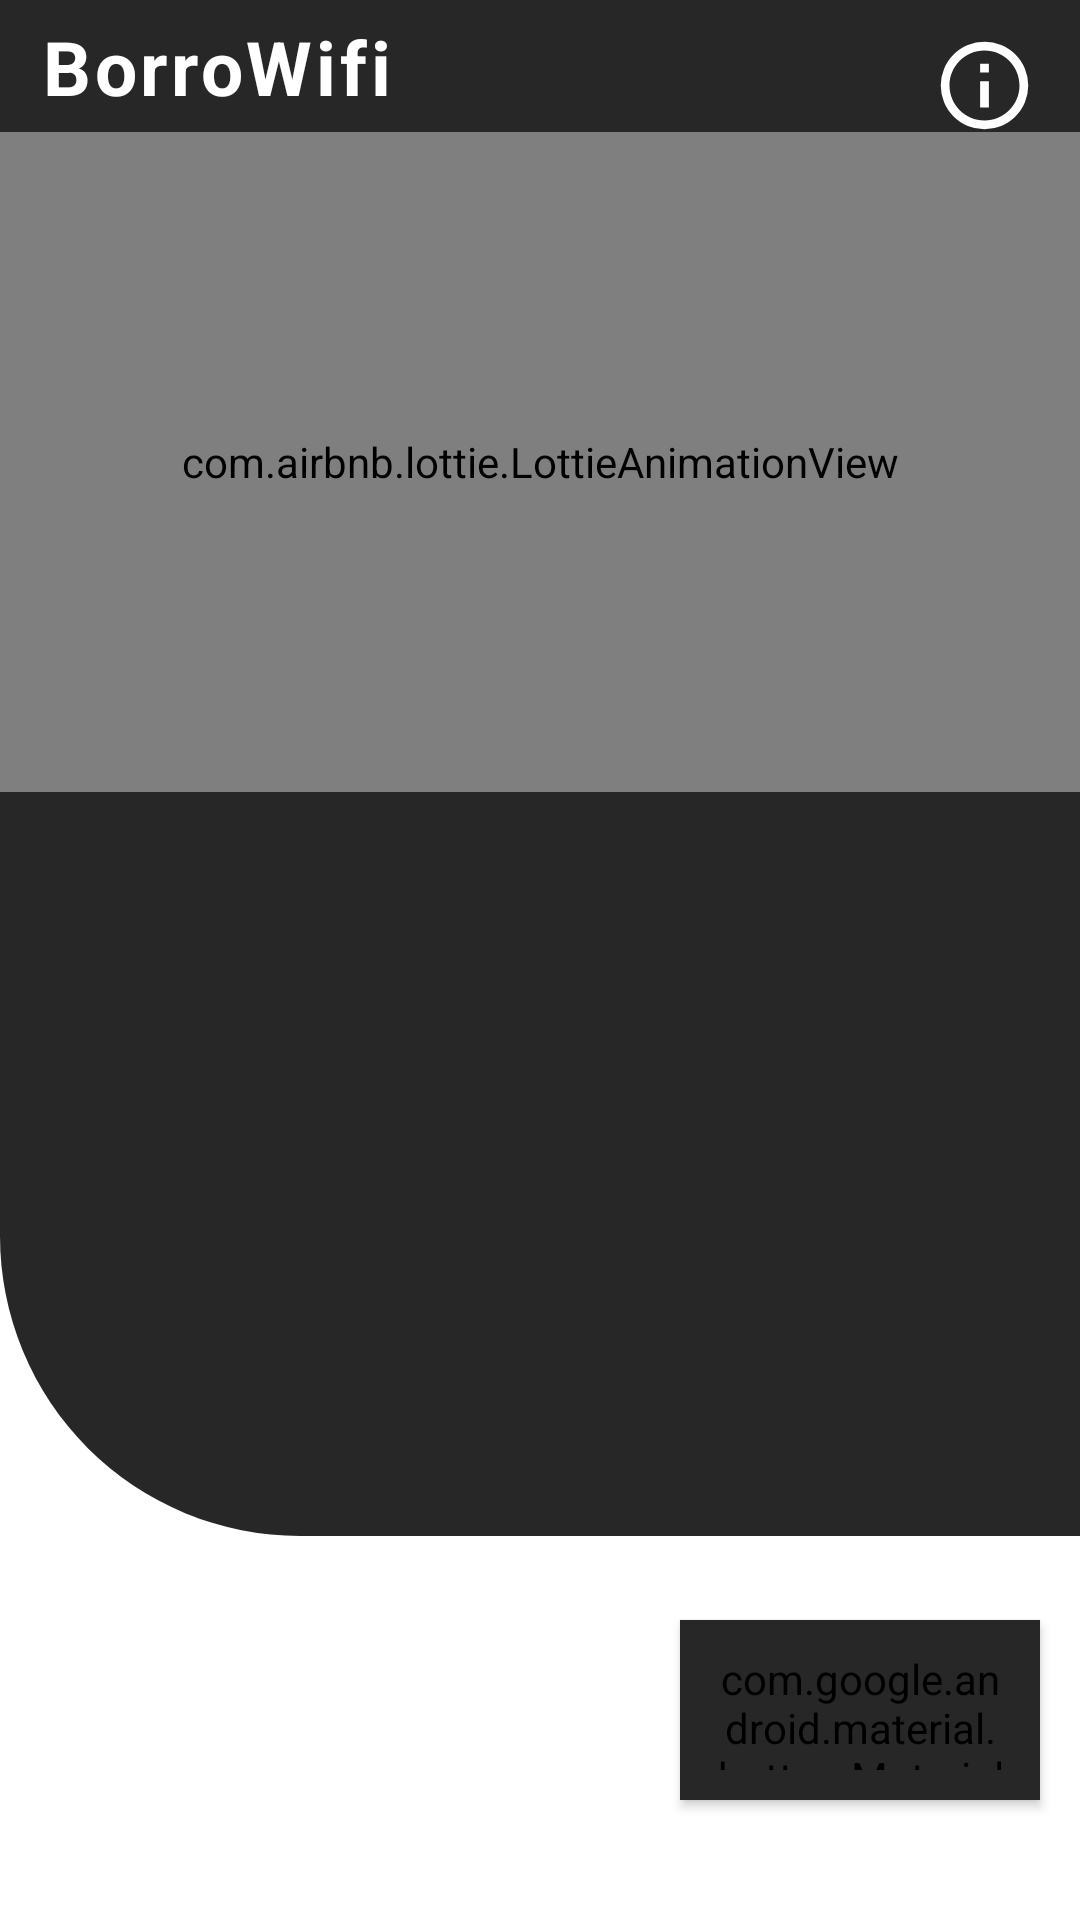

Reconstruct the res/layout file that produces this screen, plus the resources it refers to.
<!-- AndroidManifest.xml: application theme AppTheme -->
<!-- res/layout/activity_home.xml -->
<?xml version="1.0" encoding="utf-8"?>
<androidx.constraintlayout.widget.ConstraintLayout
    xmlns:app="http://schemas.android.com/apk/res-auto"
    xmlns:android="http://schemas.android.com/apk/res/android"
    xmlns:tools="http://schemas.android.com/tools"
    android:orientation="vertical" android:layout_width="match_parent"
    android:layout_height="match_parent">


    <View
        android:id="@+id/view2"
        android:layout_width="match_parent"
        android:layout_height="0dp"
        android:background="@drawable/homeactivitybg"
        app:layout_constraintBottom_toTopOf="@+id/nextBtn"
        app:layout_constraintStart_toStartOf="parent"
        app:layout_constraintTop_toTopOf="parent"
        app:layout_constraintVertical_bias="0.0"
        app:layout_constraintHeight_default="percent"
        app:layout_constraintHeight_percent=".80"/>

    <TextView
        android:id="@+id/textView2"
        android:layout_width="wrap_content"
        android:layout_height="wrap_content"
        android:letterSpacing="0.05"
        android:text="@string/app_name"
        android:textColor="#ffffff"
        android:textSize="25dp"
        android:textStyle="bold"
        app:layout_constraintBottom_toTopOf="@+id/refresh"
        app:layout_constraintEnd_toEndOf="parent"
        app:layout_constraintHorizontal_bias="0.056"
        app:layout_constraintStart_toStartOf="parent"
        app:layout_constraintTop_toTopOf="parent" />

    <ImageView
        android:layout_width="35dp"
        android:layout_height="35dp"
        android:clickable="true"
        android:onClick="about"
        android:background="@drawable/about_app"
        app:layout_constraintBottom_toBottomOf="parent"
        app:layout_constraintEnd_toEndOf="parent"
        app:layout_constraintHorizontal_bias="0.956"
        app:layout_constraintStart_toStartOf="parent"
        app:layout_constraintTop_toTopOf="parent"
        app:layout_constraintVertical_bias="0.018" />


    <com.airbnb.lottie.LottieAnimationView
        android:id="@+id/refresh"
        android:layout_width="match_parent"
        android:layout_height="220dp"
        android:clickable="true"
        android:scaleType="centerInside"
        app:layout_constraintBottom_toBottomOf="parent"
        app:layout_constraintStart_toStartOf="parent"
        app:layout_constraintTop_toTopOf="@+id/view2"
        app:layout_constraintVertical_bias="0.105"
        app:lottie_fileName="search.json" />

    <ListView
        android:foregroundGravity="center"
        android:id="@+id/android:list"
        android:layout_width="match_parent"
        android:layout_height="200dp"
        android:layout_margin="20dp"
        android:choiceMode="singleChoice"
        app:layout_constraintBottom_toBottomOf="@+id/view2"
        app:layout_constraintStart_toStartOf="parent"
        app:layout_constraintTop_toBottomOf="@+id/refresh"
        app:layout_constraintVertical_bias="0.0" />

    <com.google.android.material.button.MaterialButton
        android:id="@+id/nextBtn"
        style="@style/AppTheme.Button"
        android:layout_width="120dp"
        android:layout_height="60dp"
        android:layout_gravity="right"
        android:layout_marginBottom="40dp"
        android:backgroundTint="@color/colorAccent"
        android:text="Next"
        android:textColor="#ffffff"
        android:textSize="16dp"
        app:cornerRadius="40dp"
        app:layout_constraintBottom_toBottomOf="parent"
        app:layout_constraintEnd_toEndOf="parent"
        app:layout_constraintHorizontal_bias="0.945"
        app:layout_constraintStart_toStartOf="parent" />


</androidx.constraintlayout.widget.ConstraintLayout>
<!-- resources referenced by this layout -->
<resources>
  <color name="colorAccent">#272727</color>
  <!-- drawable about_app (drawable) -->
  <vector xmlns:android="http://schemas.android.com/apk/res/android"
      android:height="24dp"
      android:width="24dp"
      android:viewportWidth="24"
      android:viewportHeight="24">
      <path android:fillColor="#FFFFFF" android:pathData="M11,9H13V7H11M12,20C7.59,20 4,16.41 4,12C4,7.59 7.59,4 12,4C16.41,4 20,7.59 20,12C20,16.41 16.41,20 12,20M12,2A10,10 0 0,0 2,12A10,10 0 0,0 12,22A10,10 0 0,0 22,12A10,10 0 0,0 12,2M11,17H13V11H11V17Z" />
  </vector>
  <!-- drawable homeactivitybg (drawable) -->
  <shape xmlns:android="http://schemas.android.com/apk/res/android"
      android:shape="rectangle">
      <gradient
          android:startColor="#272727"
          android:endColor="#272727"
          android:angle="180" />
  
      <corners
          android:bottomLeftRadius="100dp"
          android:topRightRadius="00dp">
      </corners>
  </shape>
  <string name="app_name">BorroWifi</string>
  <style name="AppTheme.Button" parent="Widget.AppCompat.Button.Colored">
          <item name="colorButtonNormal">#2196f3</item>
          <item name="android:textColor">#ffffff</item>
      </style>
  <style name="AppTheme" parent="Theme.AppCompat.Light.NoActionBar">
          
          <item name="colorPrimary">@color/colorPrimary</item>
          <item name="colorPrimaryDark">@color/colorPrimaryDark</item>
          <item name="colorAccent">@color/colorAccent</item>
          <item name="android:windowBackground">@color/background</item>
          <item name="android:colorBackground">@color/background</item>
      </style>
  <color name="colorPrimary">#313131</color>
  <color name="colorPrimaryDark">#222222</color>
  <color name="background">#FFFFFF</color>
</resources>
